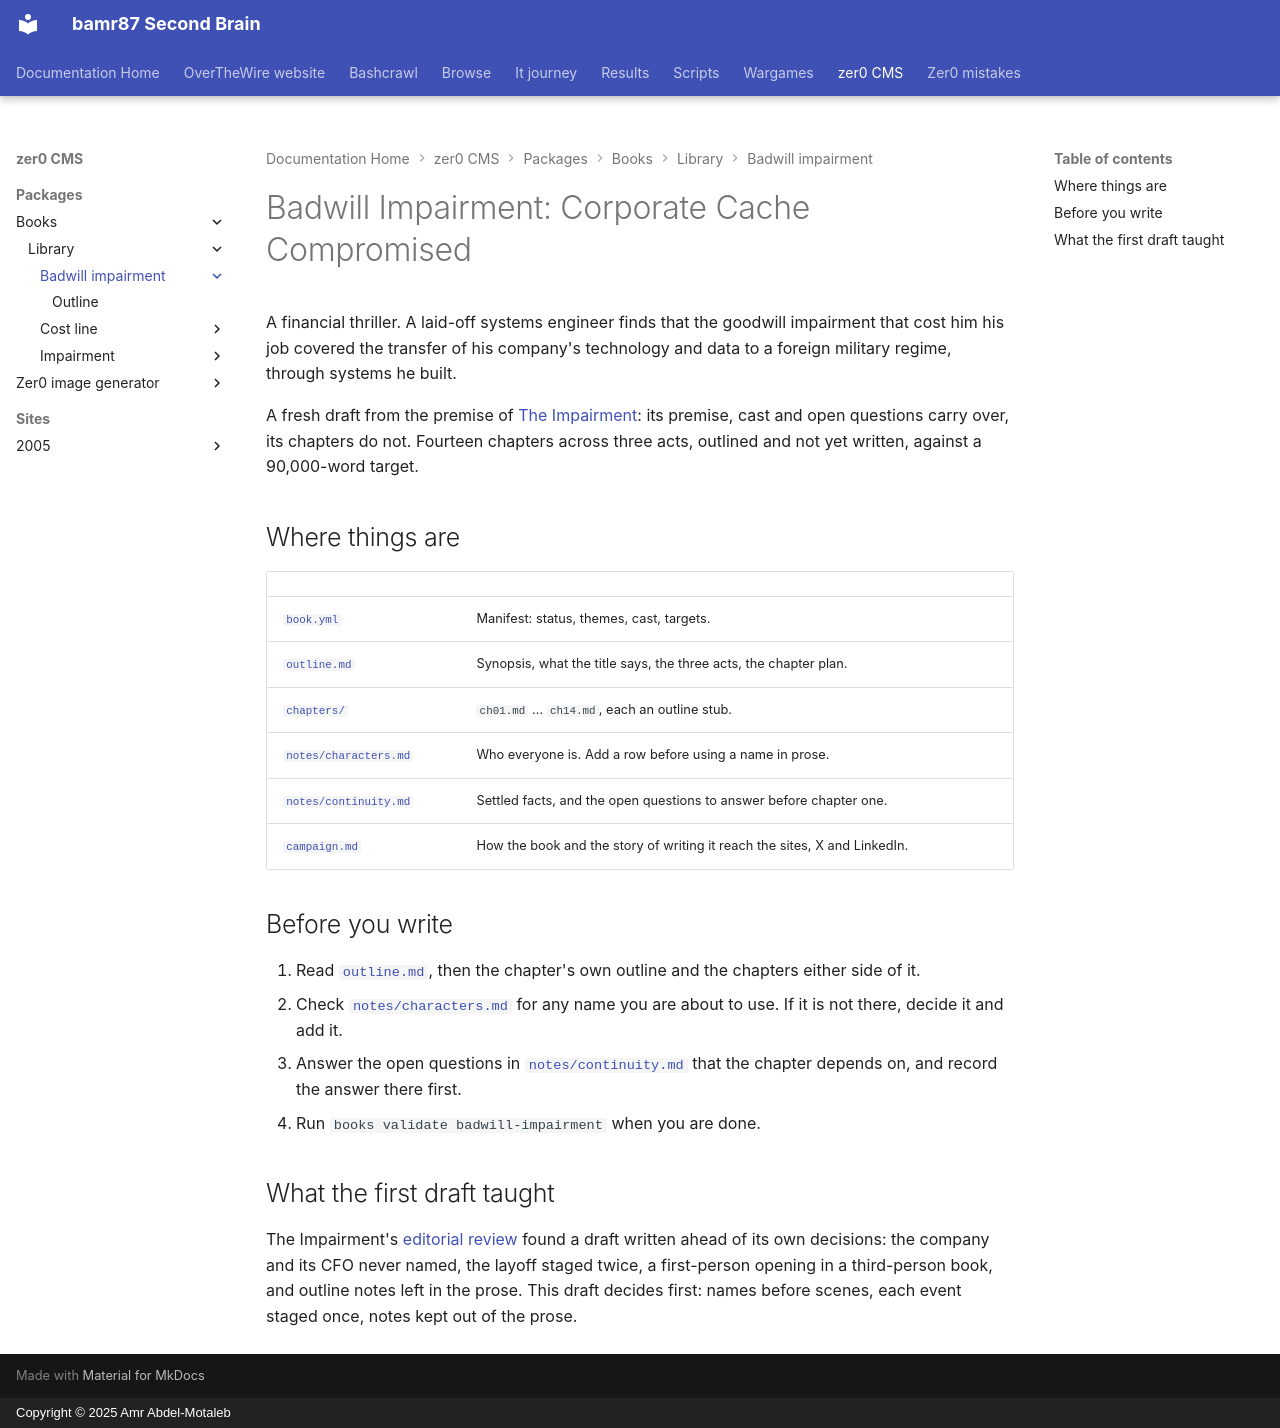

repository: bamr87/README · page: zer0-CMS/packages/books/library/badwill-impairment/index.html · generator: mkdocs · copyright: Copyright © 2025 Amr Abdel-Motaleb

---
source_file: packages/books/library/badwill-impairment/README.md
source_repo: bamr87/zer0-CMS
source_url: https://github.com/bamr87/zer0-CMS/blob/main/packages/books/library/badwill-impairment/README.md
title: 'Badwill Impairment: Corporate Cache Compromised'
---
# Badwill Impairment: Corporate Cache Compromised

A financial thriller. A laid-off systems engineer finds that the goodwill impairment that cost him his job covered the transfer of his company's technology and data to a foreign military regime, through systems he built.

A fresh draft from the premise of [The Impairment](../impairment/README.md): its premise, cast and open questions carry over, its chapters do not. Fourteen chapters across three acts, outlined and not yet written, against a 90,000-word target.

## Where things are

| | |
| --- | --- |
| [`book.yml`](book.yml) | Manifest: status, themes, cast, targets. |
| [`outline.md`](outline.md) | Synopsis, what the title says, the three acts, the chapter plan. |
| [`chapters/`](chapters/) | `ch01.md` … `ch14.md`, each an outline stub. |
| [`notes/characters.md`](notes/characters.md) | Who everyone is. Add a row before using a name in prose. |
| [`notes/continuity.md`](notes/continuity.md) | Settled facts, and the open questions to answer before chapter one. |
| [`campaign.md`](campaign.md) | How the book and the story of writing it reach the sites, X and LinkedIn. |

## Before you write

1. Read [`outline.md`](outline.md), then the chapter's own outline and the chapters either side of it.
2. Check [`notes/characters.md`](notes/characters.md) for any name you are about to use. If it is not there, decide it and add it.
3. Answer the open questions in [`notes/continuity.md`](notes/continuity.md) that the chapter depends on, and record the answer there first.
4. Run `books validate badwill-impairment` when you are done.

## What the first draft taught

The Impairment's [editorial review](../../docs/reviews/impairment.md) found a draft written ahead of its own decisions: the company and its CFO never named, the layoff staged twice, a first-person opening in a third-person book, and outline notes left in the prose. This draft decides first: names before scenes, each event staged once, notes kept out of the prose.
